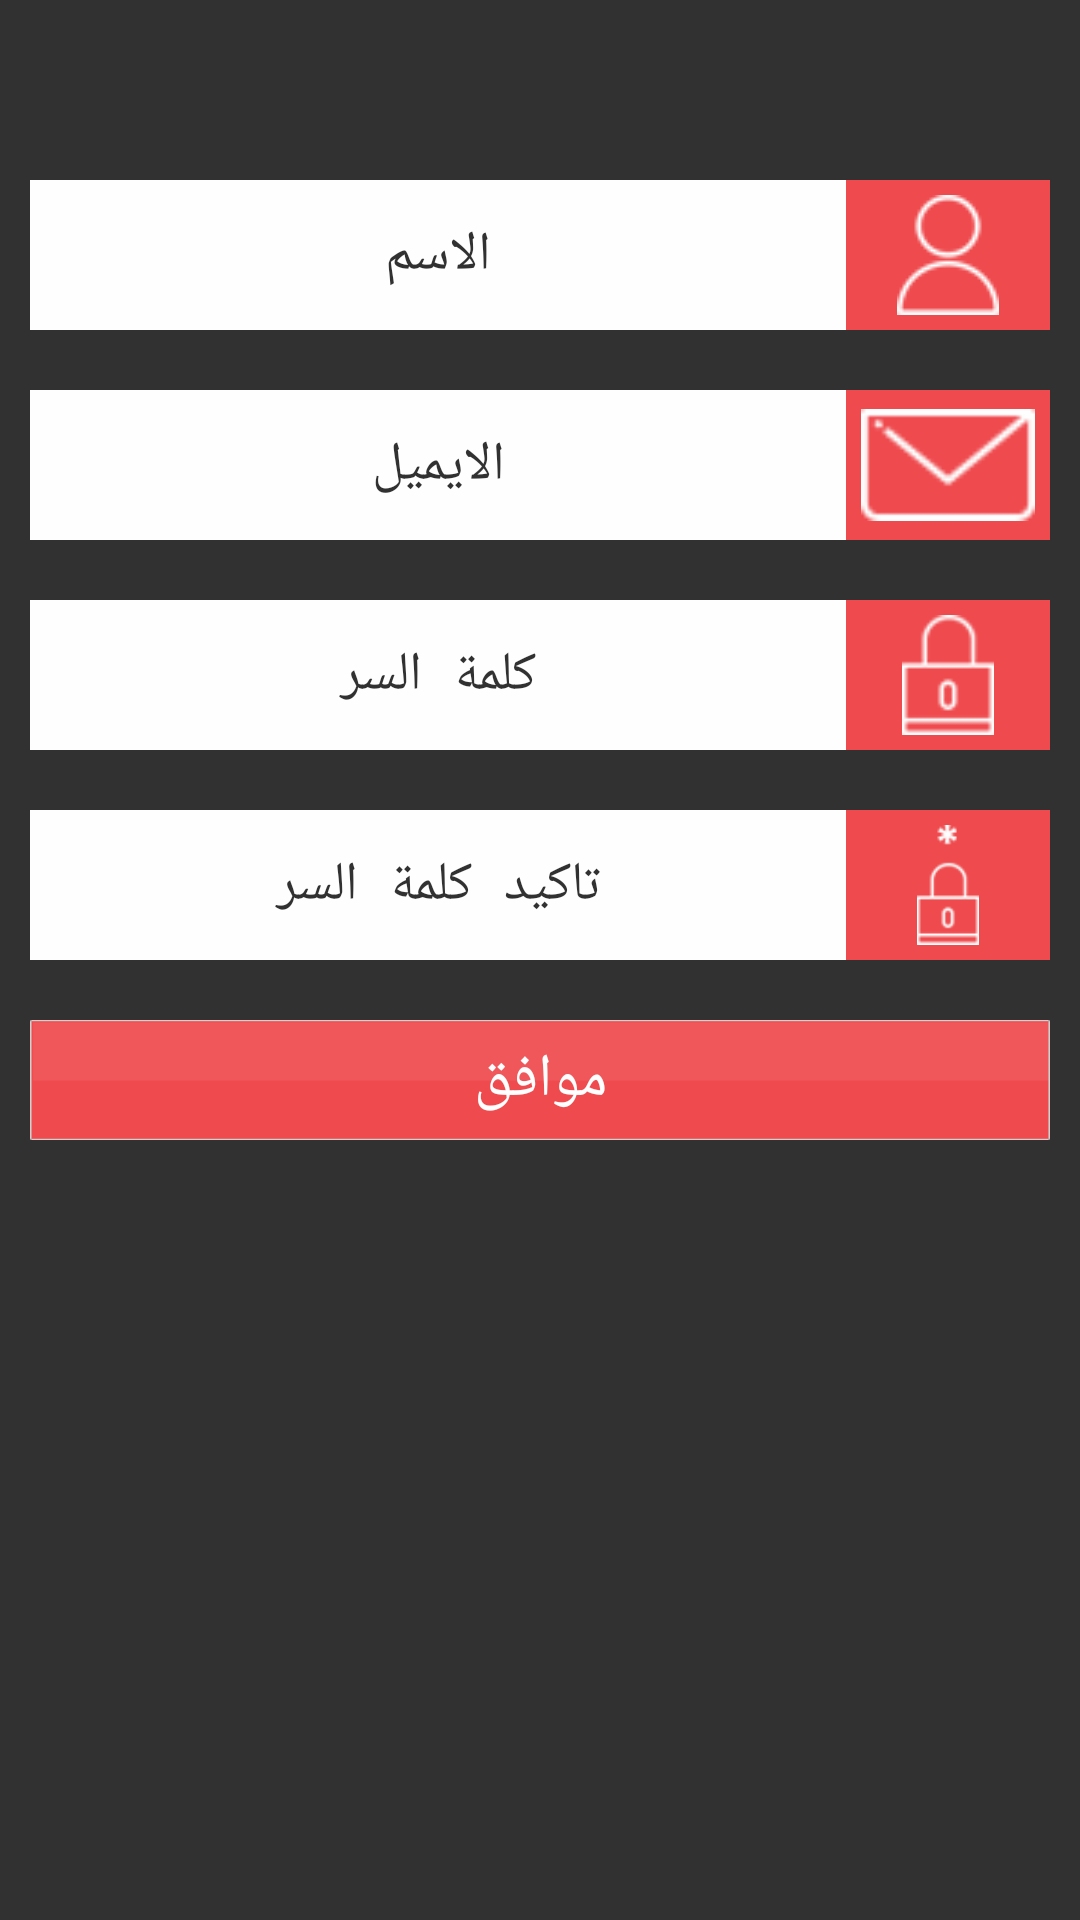

Reconstruct the res/layout file that produces this screen, plus the resources it refers to.
<!-- AndroidManifest.xml: application theme AppTheme -->
<!-- res/layout/activity_register.xml -->
<?xml version="1.0" encoding="utf-8"?>

<LinearLayout xmlns:android="http://schemas.android.com/apk/res/android"
    xmlns:tools="http://schemas.android.com/tools"
    android:layout_width="match_parent"
    android:layout_height="match_parent"
    android:alpha="0.8"
    android:background="@color/Black"
    android:orientation="vertical"
    tools:context="com.mawaqaa.alrai.activity.RegisterActivity">

    <android.support.v4.widget.NestedScrollView
        android:layout_width="match_parent"
        android:layout_height="match_parent">

        <LinearLayout
            android:layout_width="match_parent"
            android:layout_height="match_parent"
            android:orientation="vertical">

            <LinearLayout
                android:layout_width="match_parent"
                android:layout_height="50dp"></LinearLayout>

            <LinearLayout
                android:layout_width="match_parent"
                android:layout_height="wrap_content"
                android:layout_gravity="right"
                android:layout_margin="5dp"
                android:gravity="right"
                android:orientation="horizontal"
                android:padding="5dp"
                android:weightSum="2">

                <EditText
                    android:id="@+id/register_name_etxt"
                    android:layout_width="0dp"
                    android:layout_height="50dp"
                    android:layout_weight="1.6"
                    android:background="@color/White"
                    android:gravity="center"
                    android:hint="@string/login_name"
                    android:inputType="text"
                    android:textColorHint="@color/Black" />

                <ImageView
                    android:layout_width="0dp"
                    android:layout_height="50dp"
                    android:layout_weight="0.4"
                    android:background="@color/red"
                    android:padding="5dp"
                    android:src="@drawable/feld_user_name2x" />
            </LinearLayout>

            <LinearLayout
                android:layout_width="match_parent"
                android:layout_height="wrap_content"
                android:layout_gravity="right"
                android:layout_margin="5dp"
                android:gravity="right"
                android:orientation="horizontal"
                android:padding="5dp"
                android:weightSum="2">

                <EditText
                    android:id="@+id/register_email_etxt"
                    android:layout_width="0dp"
                    android:layout_height="50dp"
                    android:layout_weight="1.6"
                    android:background="@color/White"
                    android:gravity="center"
                    android:hint="@string/email_txt"
                    android:inputType="textEmailAddress"
                    android:textColorHint="@color/Black" />

                <ImageView
                    android:layout_width="0dp"
                    android:layout_height="50dp"
                    android:layout_weight="0.4"
                    android:background="@color/red"
                    android:padding="5dp"
                    android:src="@drawable/feld_email_icon2x" />
            </LinearLayout>


            <LinearLayout
                android:layout_width="match_parent"
                android:layout_height="wrap_content"
                android:layout_gravity="right"
                android:layout_margin="5dp"
                android:gravity="right"
                android:orientation="horizontal"
                android:padding="5dp"
                android:weightSum="2">

                <EditText
                    android:id="@+id/register_password_etxt"
                    android:layout_width="0dp"
                    android:layout_height="50dp"
                    android:layout_weight="1.6"
                    android:background="@color/White"
                    android:gravity="center"
                    android:hint="@string/login_password"
                    android:inputType="textPassword"
                    android:textColorHint="@color/Black" />

                <ImageView
                    android:layout_width="0dp"
                    android:layout_height="50dp"
                    android:layout_weight="0.4"
                    android:background="@color/red"
                    android:padding="5dp"
                    android:src="@drawable/feld_pass_icon_2x" />
            </LinearLayout>


            <LinearLayout
                android:layout_width="match_parent"
                android:layout_height="wrap_content"
                android:layout_gravity="right"
                android:layout_margin="5dp"
                android:gravity="right"
                android:orientation="horizontal"
                android:padding="5dp"
                android:weightSum="2">

                <EditText
                    android:id="@+id/register_confirm_password_etxt"
                    android:layout_width="0dp"
                    android:layout_height="50dp"
                    android:layout_weight="1.6"
                    android:background="@color/White"
                    android:gravity="center"
                    android:hint="@string/login_password_confirm"
                    android:inputType="textPassword"
                    android:textColorHint="@color/Black" />

                <ImageView
                    android:layout_width="0dp"
                    android:layout_height="50dp"
                    android:layout_weight="0.4"
                    android:background="@color/red"
                    android:padding="5dp"
                    android:src="@drawable/feld_conform_password2x" />
            </LinearLayout>

            <LinearLayout
                android:layout_width="match_parent"
                android:layout_height="wrap_content">

                <Button
                    android:id="@+id/register_submit_btn"
                    android:layout_width="match_parent"
                    android:layout_height="40dp"
                    android:layout_marginBottom="10dp"
                    android:layout_marginLeft="10dp"
                    android:layout_marginRight="10dp"
                    android:layout_marginTop="10dp"
                    android:background="@drawable/btn2x"
                    android:text="@string/submit_btn_txt"
                    android:textColor="@color/White"
                    android:textSize="20sp" />
            </LinearLayout>


        </LinearLayout>
    </android.support.v4.widget.NestedScrollView>


</LinearLayout>
<!-- resources referenced by this layout -->
<resources>
  <color name="Black">#000000</color>
  <color name="White">#FFFFFF</color>
  <color name="red">#ED1F24</color>
  <!-- drawable btn2x: png bitmap (drawable, 1395 bytes) -->
  <!-- drawable feld_conform_password2x: png bitmap (drawable, 1610 bytes) -->
  <!-- drawable feld_email_icon2x: png bitmap (drawable, 1414 bytes) -->
  <!-- drawable feld_pass_icon_2x: png bitmap (drawable, 1461 bytes) -->
  <!-- drawable feld_user_name2x: png bitmap (drawable, 1675 bytes) -->
  <string name="email_txt">الايميل </string>
  <string name="login_name">الاسم</string>
  <string name="login_password">كلمة السر</string>
  <string name="login_password_confirm">تاكيد كلمة السر</string>
  <string name="submit_btn_txt">موافق </string>
  <style name="AppTheme" parent="Theme.AppCompat.Light.DarkActionBar">
          
          <item name="colorPrimary">@color/colorPrimary</item>
          <item name="colorPrimaryDark">@color/colorPrimaryDark</item>
          <item name="colorAccent">@color/colorAccent</item>
      </style>
  <color name="colorPrimary">#ED1F24</color>
  <color name="colorPrimaryDark">#ED1F24</color>
  <color name="colorAccent">#ED1F24</color>
</resources>
